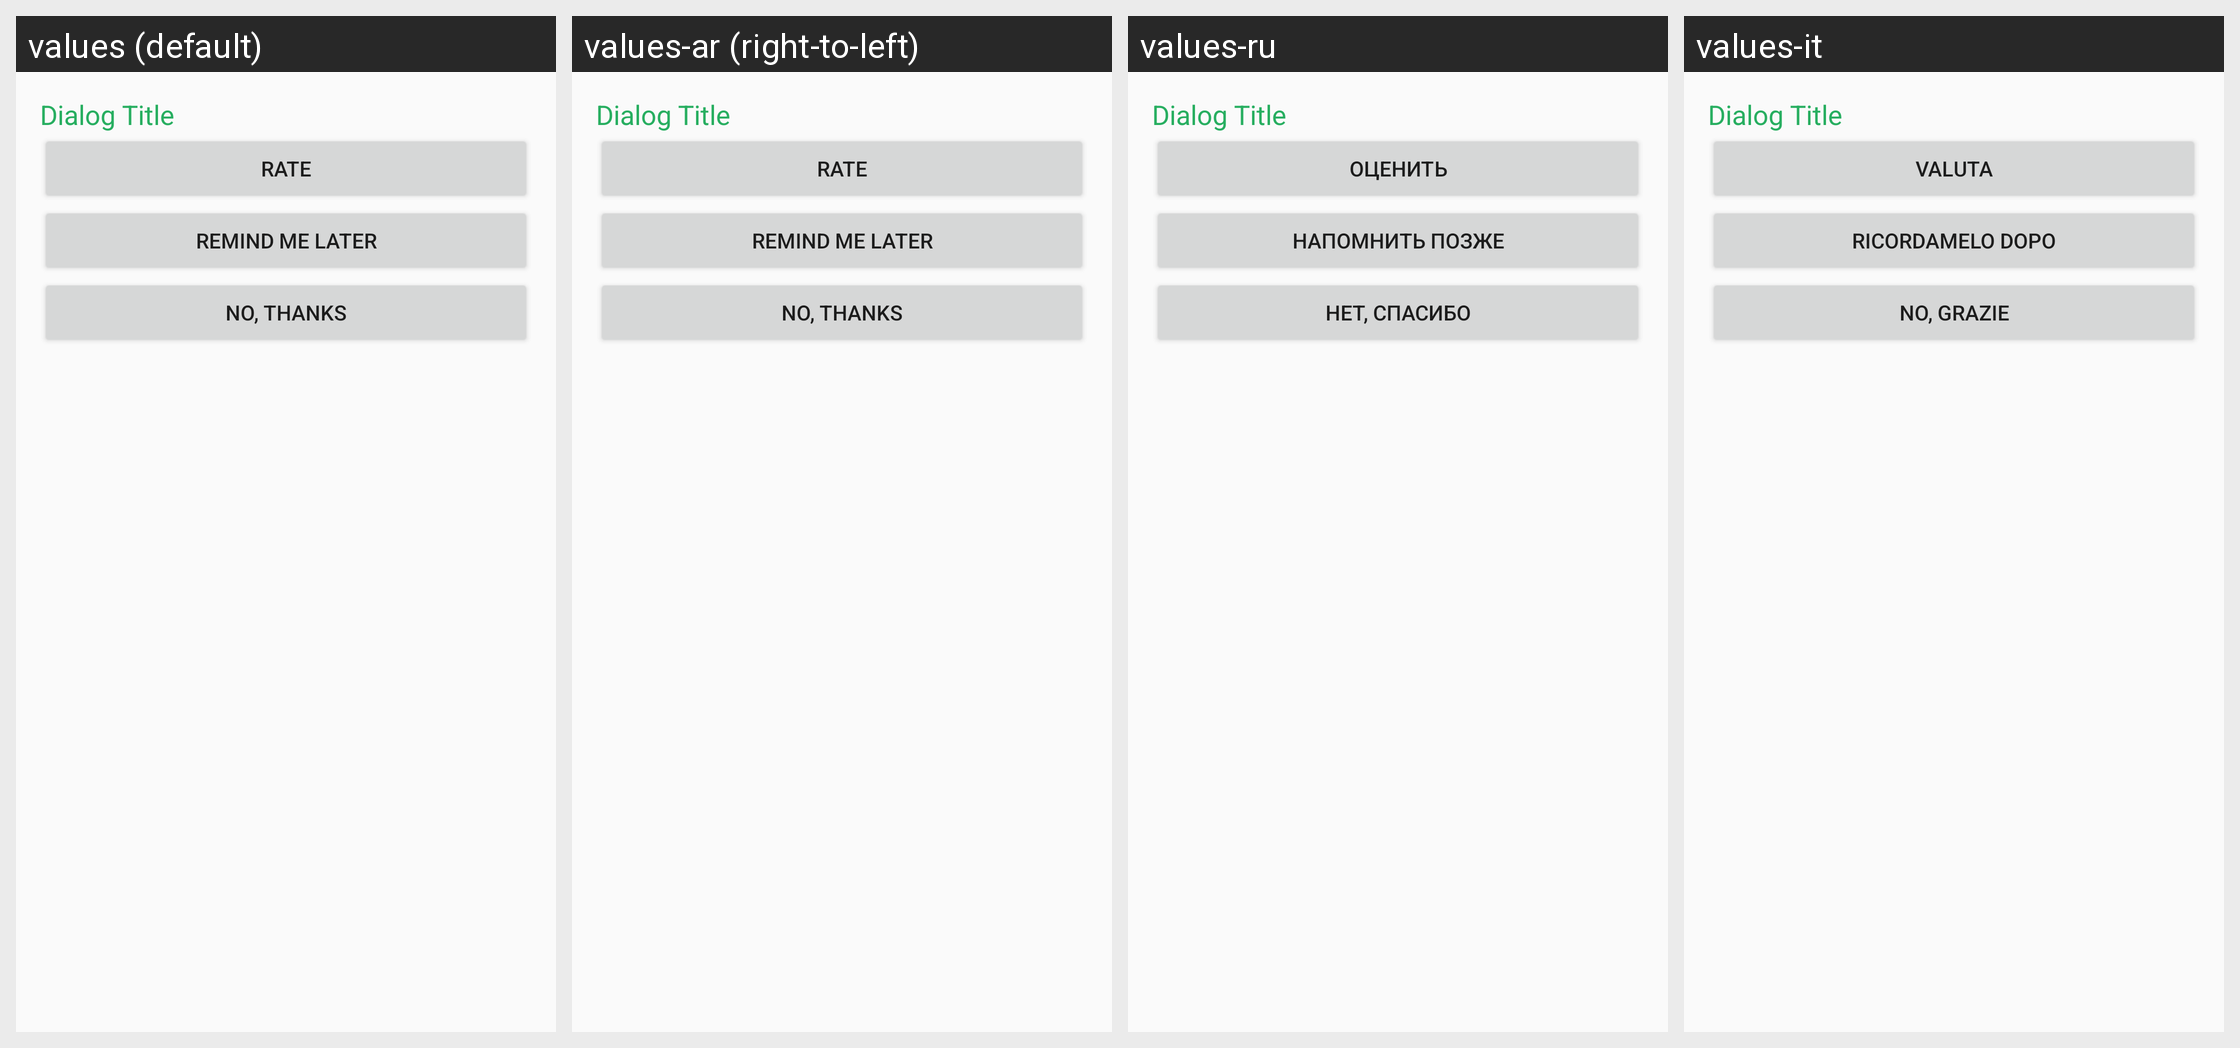

Strings drawn on this Android screen and how each of the app's shown locales translates them:
Android screen res/layout/dialog_rate.xml rendered under 4 locales, left to right: values (default), values-ar (right-to-left), values-ru, values-it. Device: Nexus 5 (rendered at 1080×1920; each locale shown at half size, 540×960, under a caption strip naming it); theme Theme.Bbs.
Other locales in the repository, not shown: values-cs, values-de, values-es, values-fr, values-hr, values-zh-rCN.
Strings drawn on this screen, with the default value and each locale's value (text and hints the layout hard-codes, and strings that could not be matched under every locale, appear in the picture but are not listed):

label_button_rate
  values: Rate
  values-ar: Rate
  values-ru: Оценить
  values-it: Valuta

label_button_remind
  values: Remind me later
  values-ar: Remind me later
  values-ru: Напомнить позже
  values-it: Ricordamelo dopo

label_button_no_thanks
  values: No, thanks
  values-ar: No, thanks
  values-ru: Нет, спасибо
  values-it: No, grazie
